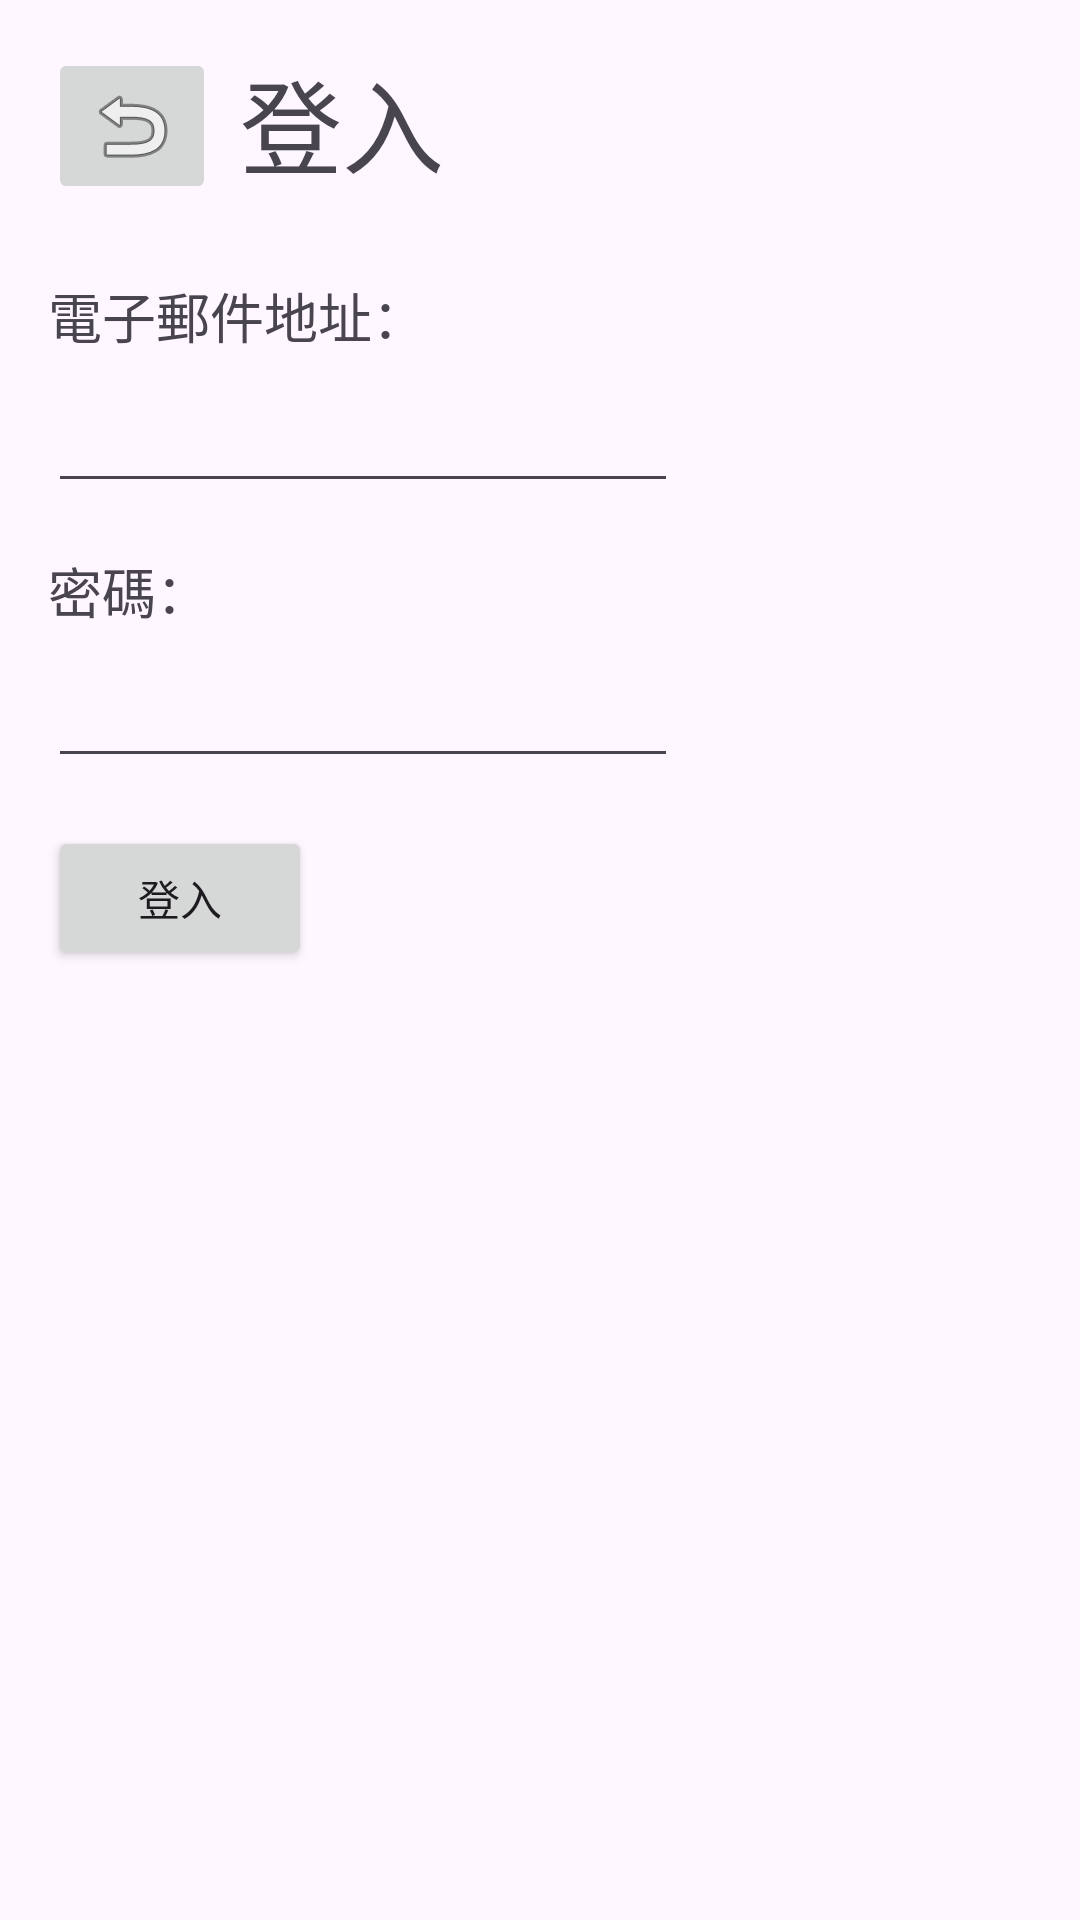

Android layout source for this screen:
<!-- AndroidManifest.xml: application theme Theme.JapaneseTest日本語のテスト -->
<!-- res/layout/activity_login.xml -->
<?xml version="1.0" encoding="utf-8"?>
<androidx.constraintlayout.widget.ConstraintLayout xmlns:android="http://schemas.android.com/apk/res/android"
    xmlns:app="http://schemas.android.com/apk/res-auto"
    xmlns:tools="http://schemas.android.com/tools"
    android:id="@+id/main"
    android:layout_width="match_parent"
    android:layout_height="match_parent"
    tools:context=".LoginActivity">

    <TextView
        android:id="@+id/textView"
        android:layout_width="wrap_content"
        android:layout_height="wrap_content"
        android:layout_marginStart="8dp"
        android:text="登入"
        android:textAppearance="@style/TextAppearance.AppCompat.Display1"
        app:layout_constraintStart_toEndOf="@+id/backButton"
        app:layout_constraintTop_toTopOf="@+id/backButton" />

    <ImageButton
        android:id="@+id/backButton"
        android:layout_width="wrap_content"
        android:layout_height="wrap_content"
        android:layout_marginStart="16dp"
        android:layout_marginTop="16dp"
        app:layout_constraintStart_toStartOf="parent"
        app:layout_constraintTop_toTopOf="parent"
        app:srcCompat="@android:drawable/ic_menu_revert" />

    <TextView
        android:id="@+id/textView4"
        android:layout_width="wrap_content"
        android:layout_height="wrap_content"
        android:layout_marginTop="24dp"
        android:text="電子郵件地址："
        android:textAppearance="@style/TextAppearance.AppCompat.Medium"
        app:layout_constraintStart_toStartOf="@+id/backButton"
        app:layout_constraintTop_toBottomOf="@+id/backButton" />

    <TextView
        android:id="@+id/textView5"
        android:layout_width="wrap_content"
        android:layout_height="wrap_content"
        android:layout_marginTop="16dp"
        android:text="密碼："
        android:textAppearance="@style/TextAppearance.AppCompat.Medium"
        app:layout_constraintStart_toStartOf="@+id/textView4"
        app:layout_constraintTop_toBottomOf="@+id/emailInputCase" />

    <EditText
        android:id="@+id/emailInputCase"
        android:layout_width="wrap_content"
        android:layout_height="wrap_content"
        android:layout_marginTop="8dp"
        android:ems="10"
        android:inputType="textEmailAddress"
        app:layout_constraintStart_toStartOf="@+id/textView4"
        app:layout_constraintTop_toBottomOf="@+id/textView4" />

    <EditText
        android:id="@+id/PasswordImputCase"
        android:layout_width="wrap_content"
        android:layout_height="wrap_content"
        android:layout_marginTop="8dp"
        android:ems="10"
        android:inputType="textPassword"
        app:layout_constraintStart_toStartOf="@+id/textView5"
        app:layout_constraintTop_toBottomOf="@+id/textView5" />

    <Button
        android:id="@+id/button"
        android:layout_width="wrap_content"
        android:layout_height="wrap_content"
        android:layout_marginTop="16dp"
        android:onClick="login"
        android:text="登入"
        app:layout_constraintStart_toStartOf="@+id/PasswordImputCase"
        app:layout_constraintTop_toBottomOf="@+id/PasswordImputCase" />

</androidx.constraintlayout.widget.ConstraintLayout>
<!-- resources referenced by this layout -->
<resources>
  <style name="Theme.JapaneseTest日本語のテスト" parent="Base.Theme.JapaneseTest日本語のテスト" />
  <style name="Base.Theme.JapaneseTest日本語のテスト" parent="Theme.Material3.DayNight.NoActionBar">
          
          
      </style>
</resources>
